Photos from the image-classification dataset "symbols" in the GitHub repository hernancontigiani/Electronic-symbol-recognition-system. Its 3 classes are: capacitor, inductor, resistance.

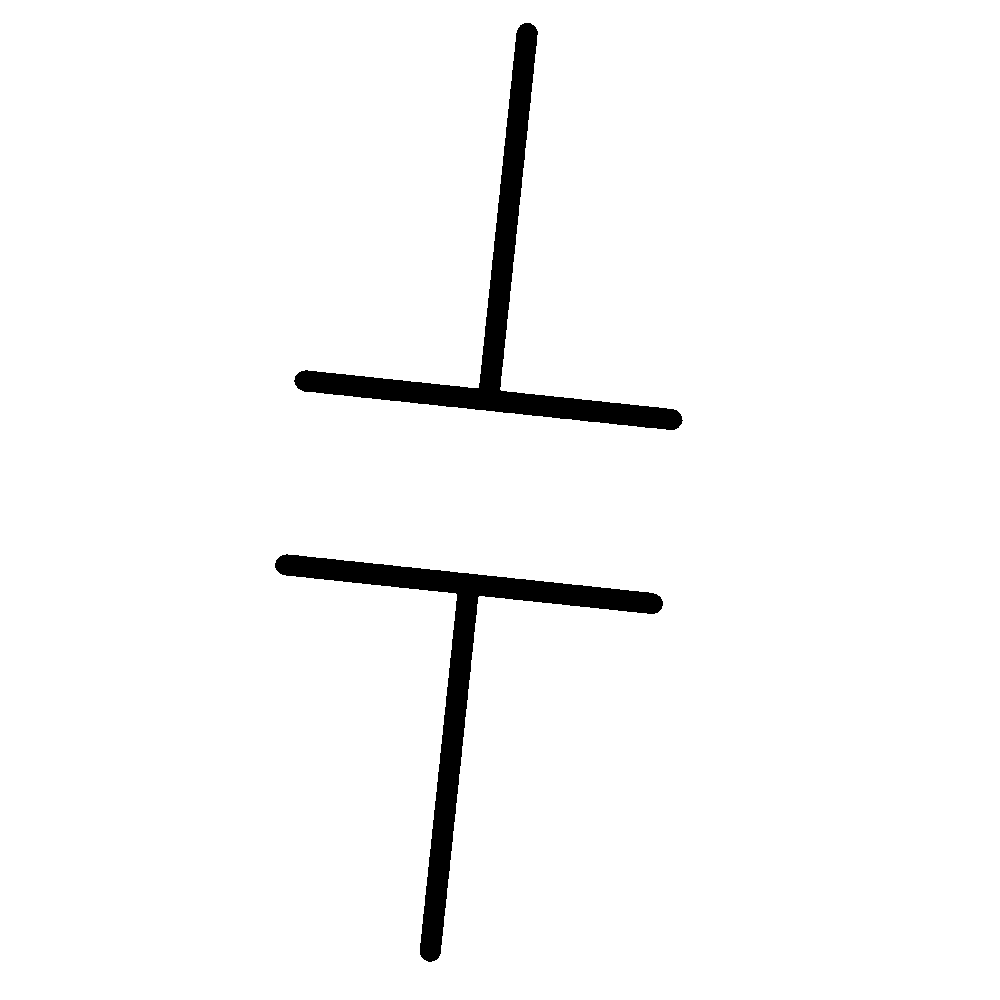
Label: capacitor

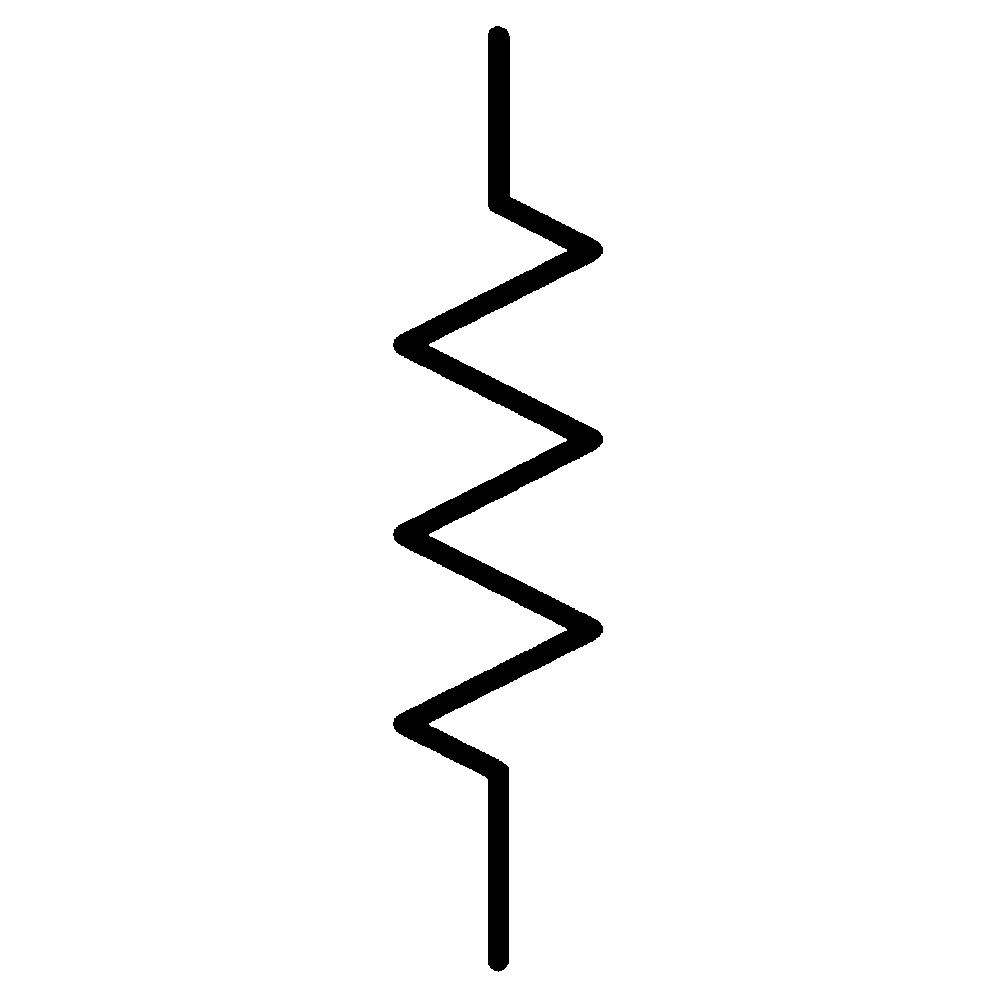
Label: resistance

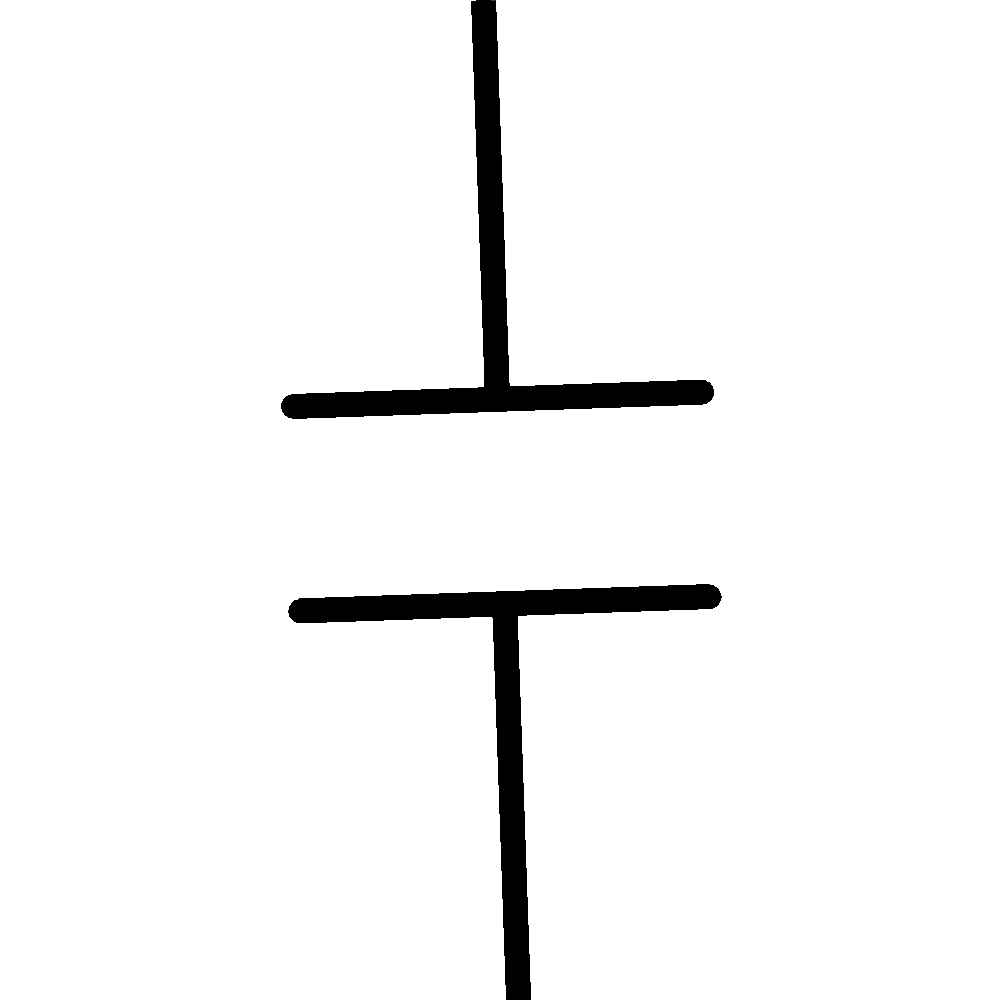
Label: capacitor

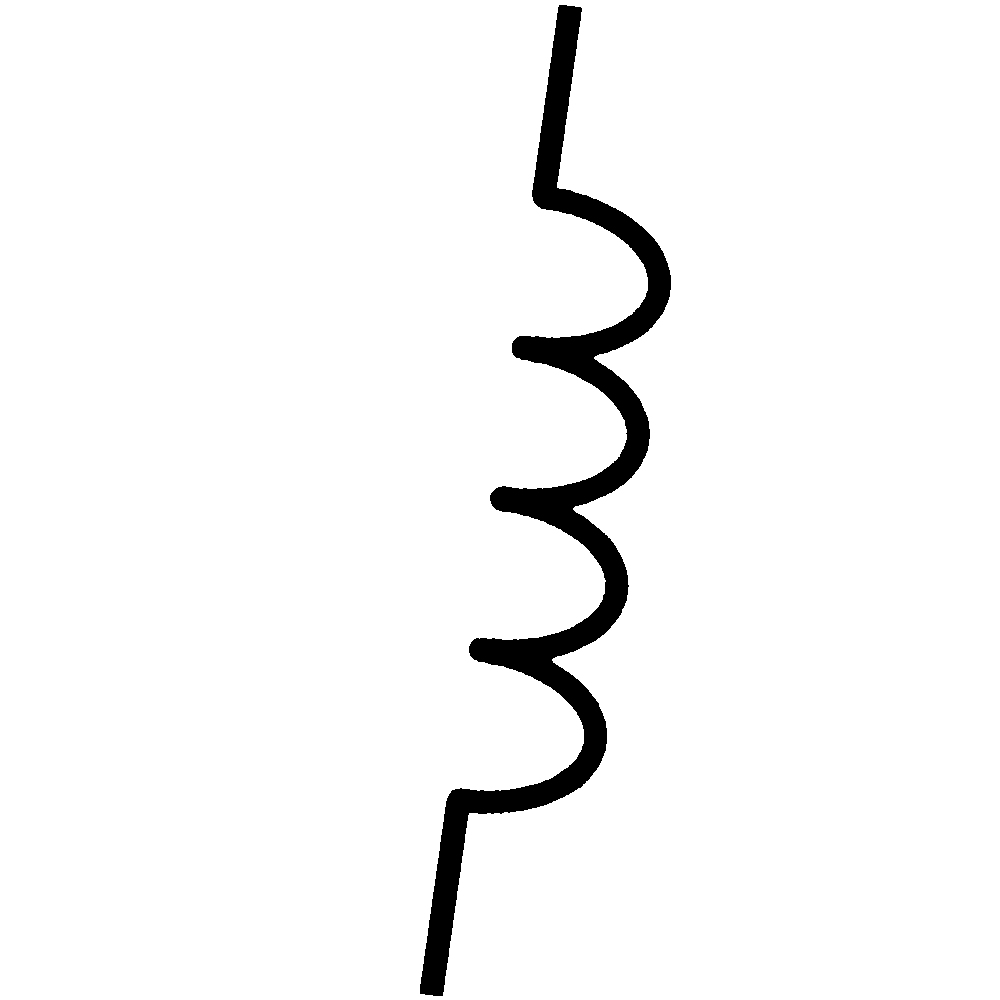
Label: inductor

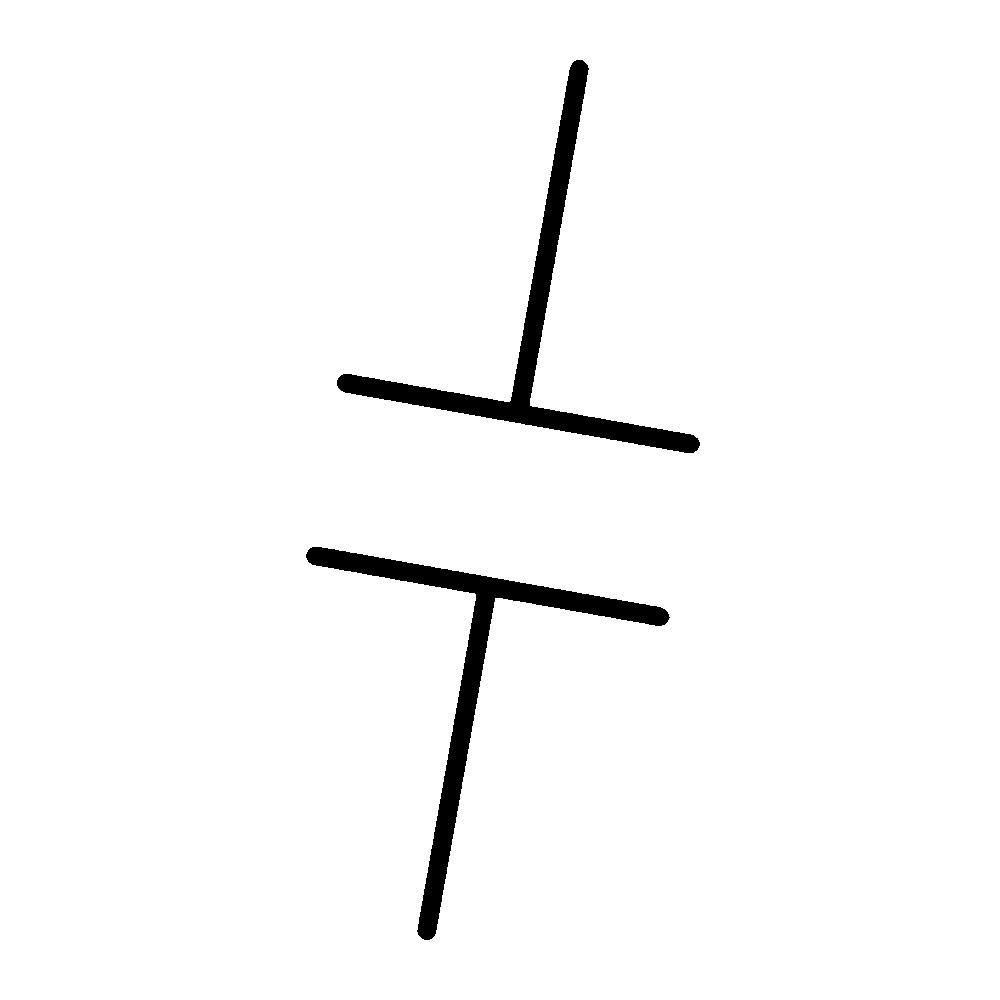
Label: capacitor

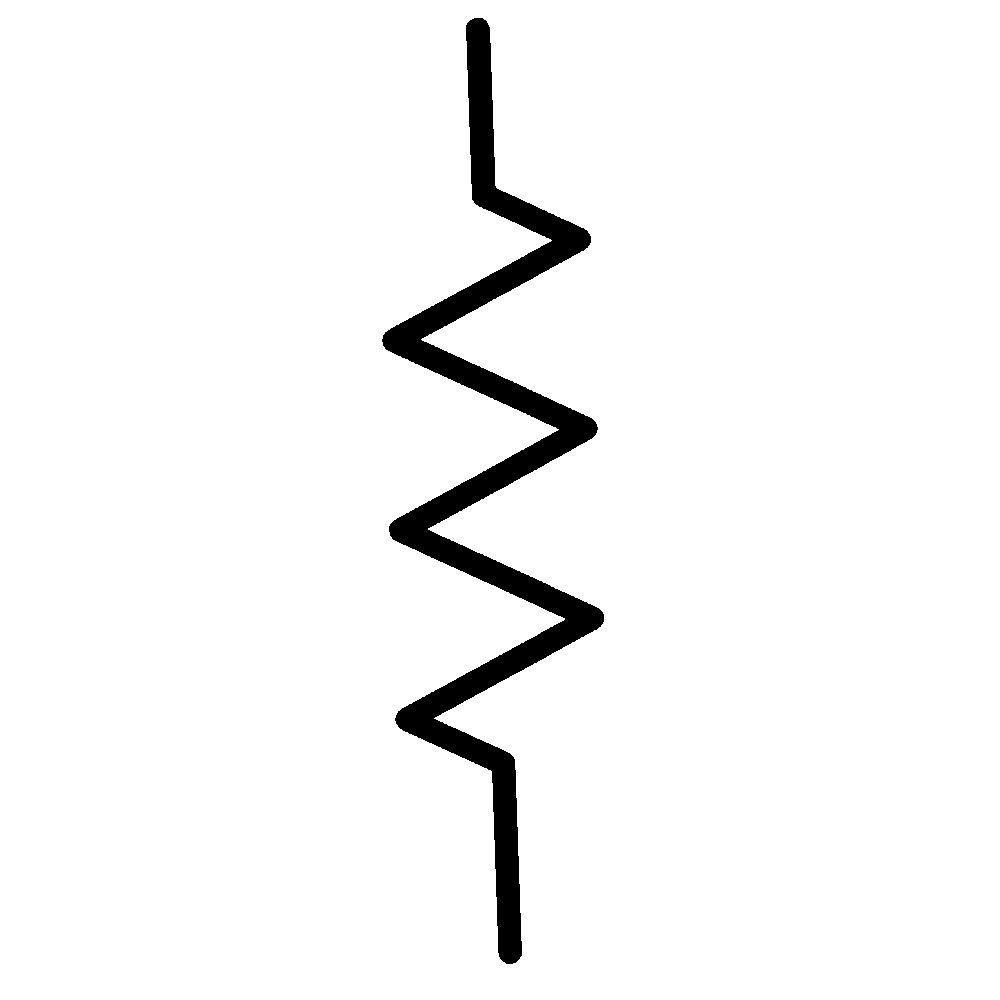
Label: resistance
